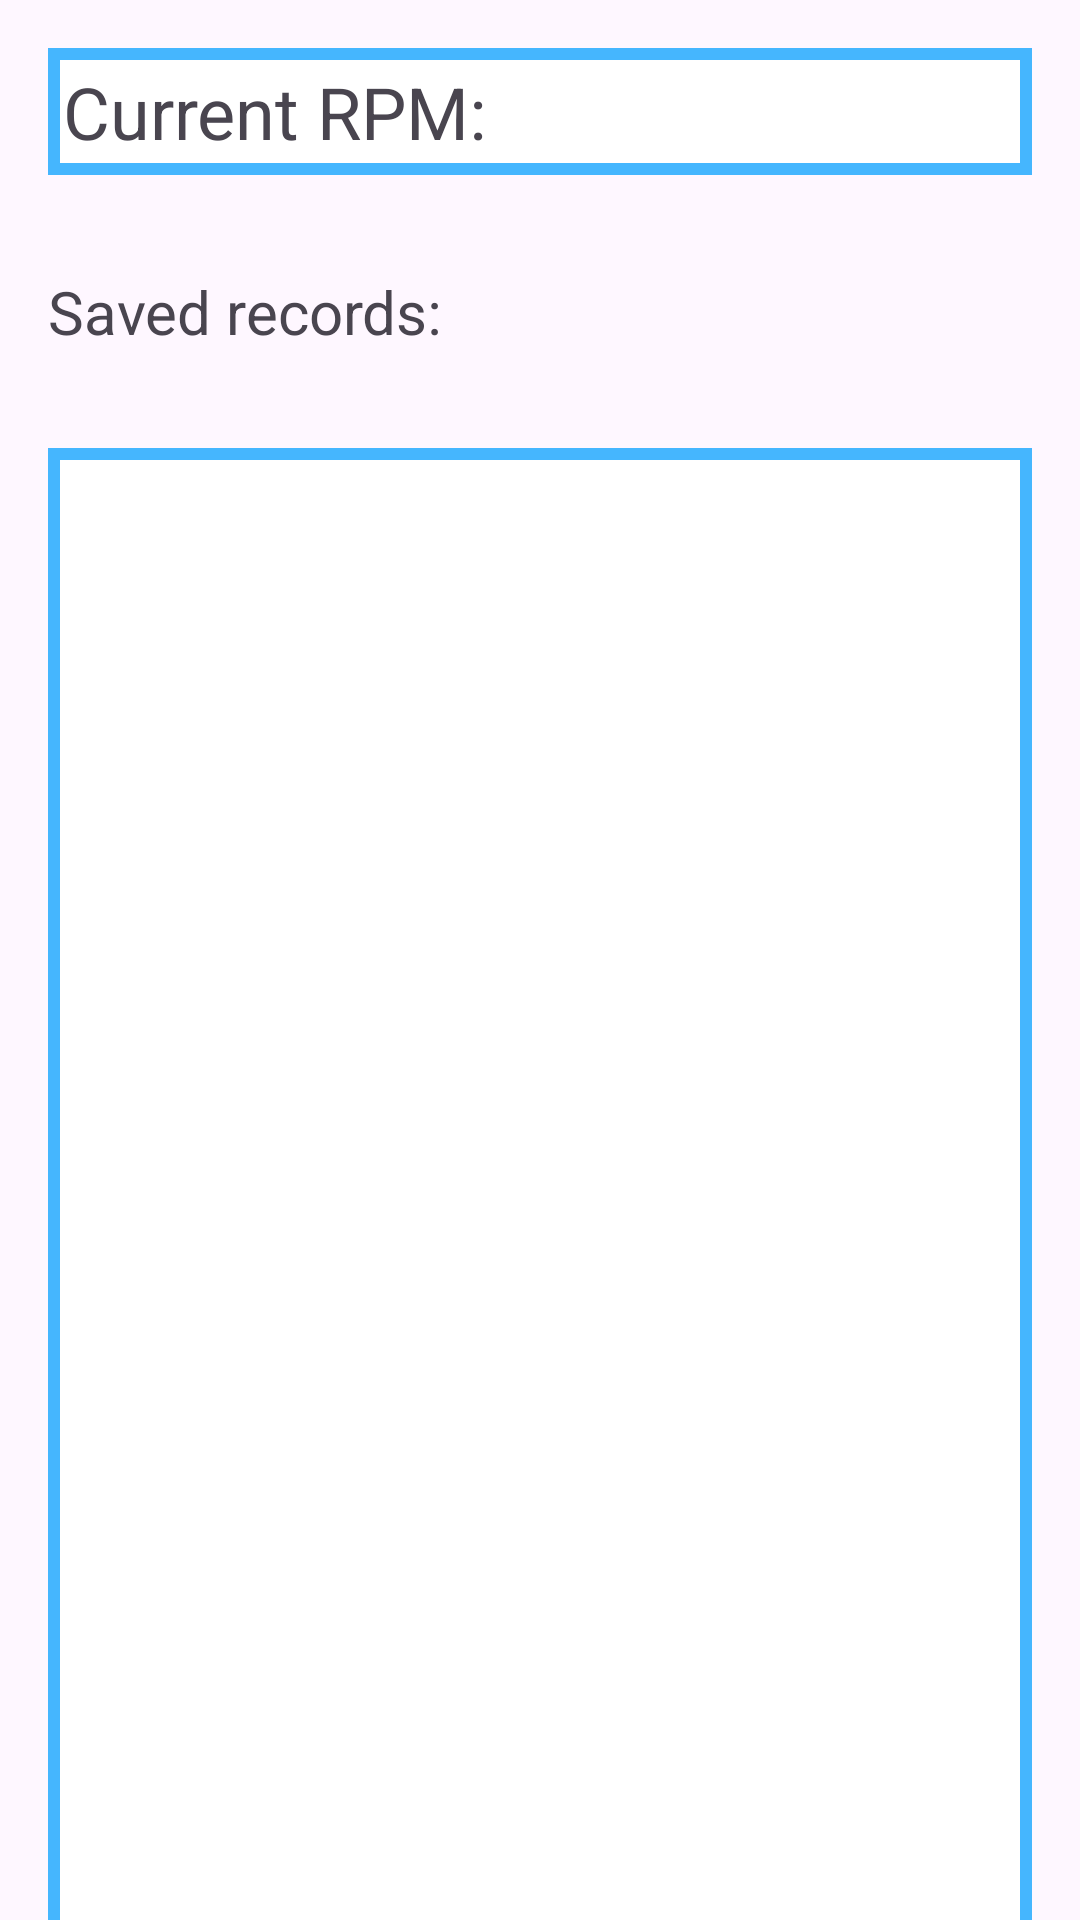

Android layout source for this screen:
<!-- AndroidManifest.xml: activity theme Theme.EngineRPM -->
<!-- res/layout/activity_main.xml -->
<?xml version="1.0" encoding="utf-8"?>
<LinearLayout xmlns:android="http://schemas.android.com/apk/res/android"
    xmlns:tools="http://schemas.android.com/tools"
    android:layout_width="match_parent"
    android:layout_height="match_parent"
    android:orientation="vertical"
    tools:context=".MainActivity">

    

    
    <TextView
        android:id="@+id/tv_current_rpm"
        android:layout_width="match_parent"
        android:layout_height="wrap_content"
        android:layout_margin="16dp"
        android:background="@drawable/back"
        android:padding="5dp"
        android:paddingLeft="5dp"
        android:paddingTop="40dp"
        android:paddingEnd="5dp"
        android:paddingRight="5dp"
        android:paddingBottom="5dp"
        android:text="Current RPM:"
        android:textSize="24sp" />

    <TextView
        android:layout_width="match_parent"
        android:layout_height="wrap_content"
        android:layout_margin="16dp"
        android:text="Saved records:"
        android:textSize="20sp" />

    <androidx.recyclerview.widget.RecyclerView
        android:id="@+id/rv_records"
        android:layout_width="match_parent"
        android:layout_height="580dp"
        android:layout_margin="16dp"
        android:background="@drawable/back"
        android:padding="5dp"
        android:paddingLeft="5dp"
        android:paddingTop="20dp"
        android:paddingEnd="5dp"
        android:paddingRight="5dp"
        android:paddingBottom="5dp"
        android:scrollbars="vertical"
        android:text="Saved records"
        android:textSize="12sp" />

    
    <LinearLayout
        android:layout_width="match_parent"
        android:layout_height="wrap_content"
        android:gravity="center"
        android:orientation="horizontal">

        
        <Button
            android:id="@+id/btn_start"
            android:layout_width="wrap_content"
            android:layout_height="wrap_content"
            android:layout_margin="8dp"
            android:backgroundTint="#4CAF50"
            android:text="Start"
            android:textColor="#FFFFFF" />

        
        <Button
            android:id="@+id/btn_stop"
            android:layout_width="wrap_content"
            android:layout_height="wrap_content"
            android:layout_margin="8dp"
            android:backgroundTint="#F44336"
            android:text="Stop"
            android:textColor="#FFFFFF" />

        
        <Button
            android:id="@+id/btn_delete"
            android:layout_width="wrap_content"
            android:layout_height="wrap_content"
            android:layout_margin="8dp"
            android:backgroundTint="#F44336"
            android:text="Delete"
            android:textColor="#FFFFFF" />

        
        <Button
            android:id="@+id/btn_back"
            android:layout_width="wrap_content"
            android:layout_height="wrap_content"
            android:layout_margin="8dp"
            android:backgroundTint="#2196F3"
            android:text="Back"
            android:textColor="#FFFFFF"
            android:visibility="gone" />
    </LinearLayout>
</LinearLayout>
<!-- resources referenced by this layout -->
<resources>
  <!-- drawable back (drawable) -->
  <?xml version="1.0" encoding="utf-8"?>
  <shape xmlns:android="http://schemas.android.com/apk/res/android" android:shape="rectangle" >
      
      
      
      <solid android:color="#FFF" />
      <stroke android:width="4dip" android:color="#45b6fe" />
  </shape>
  <style name="Theme.EngineRPM" parent="Base.Theme.EngineRPM" />
  <style name="Base.Theme.EngineRPM" parent="Theme.Material3.DayNight.NoActionBar">
          
          
      </style>
</resources>
